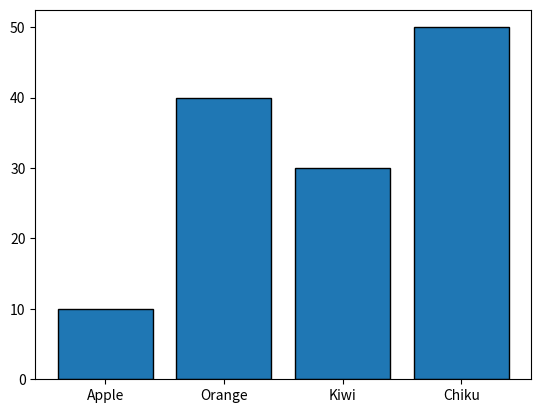

Python code for this plot:
import matplotlib.pyplot as plt
x=["Apple","Orange","Kiwi","Chiku"]
y=[10,40,30,50]
plt.bar(x,y,edgecolor="black")
plt.show()
